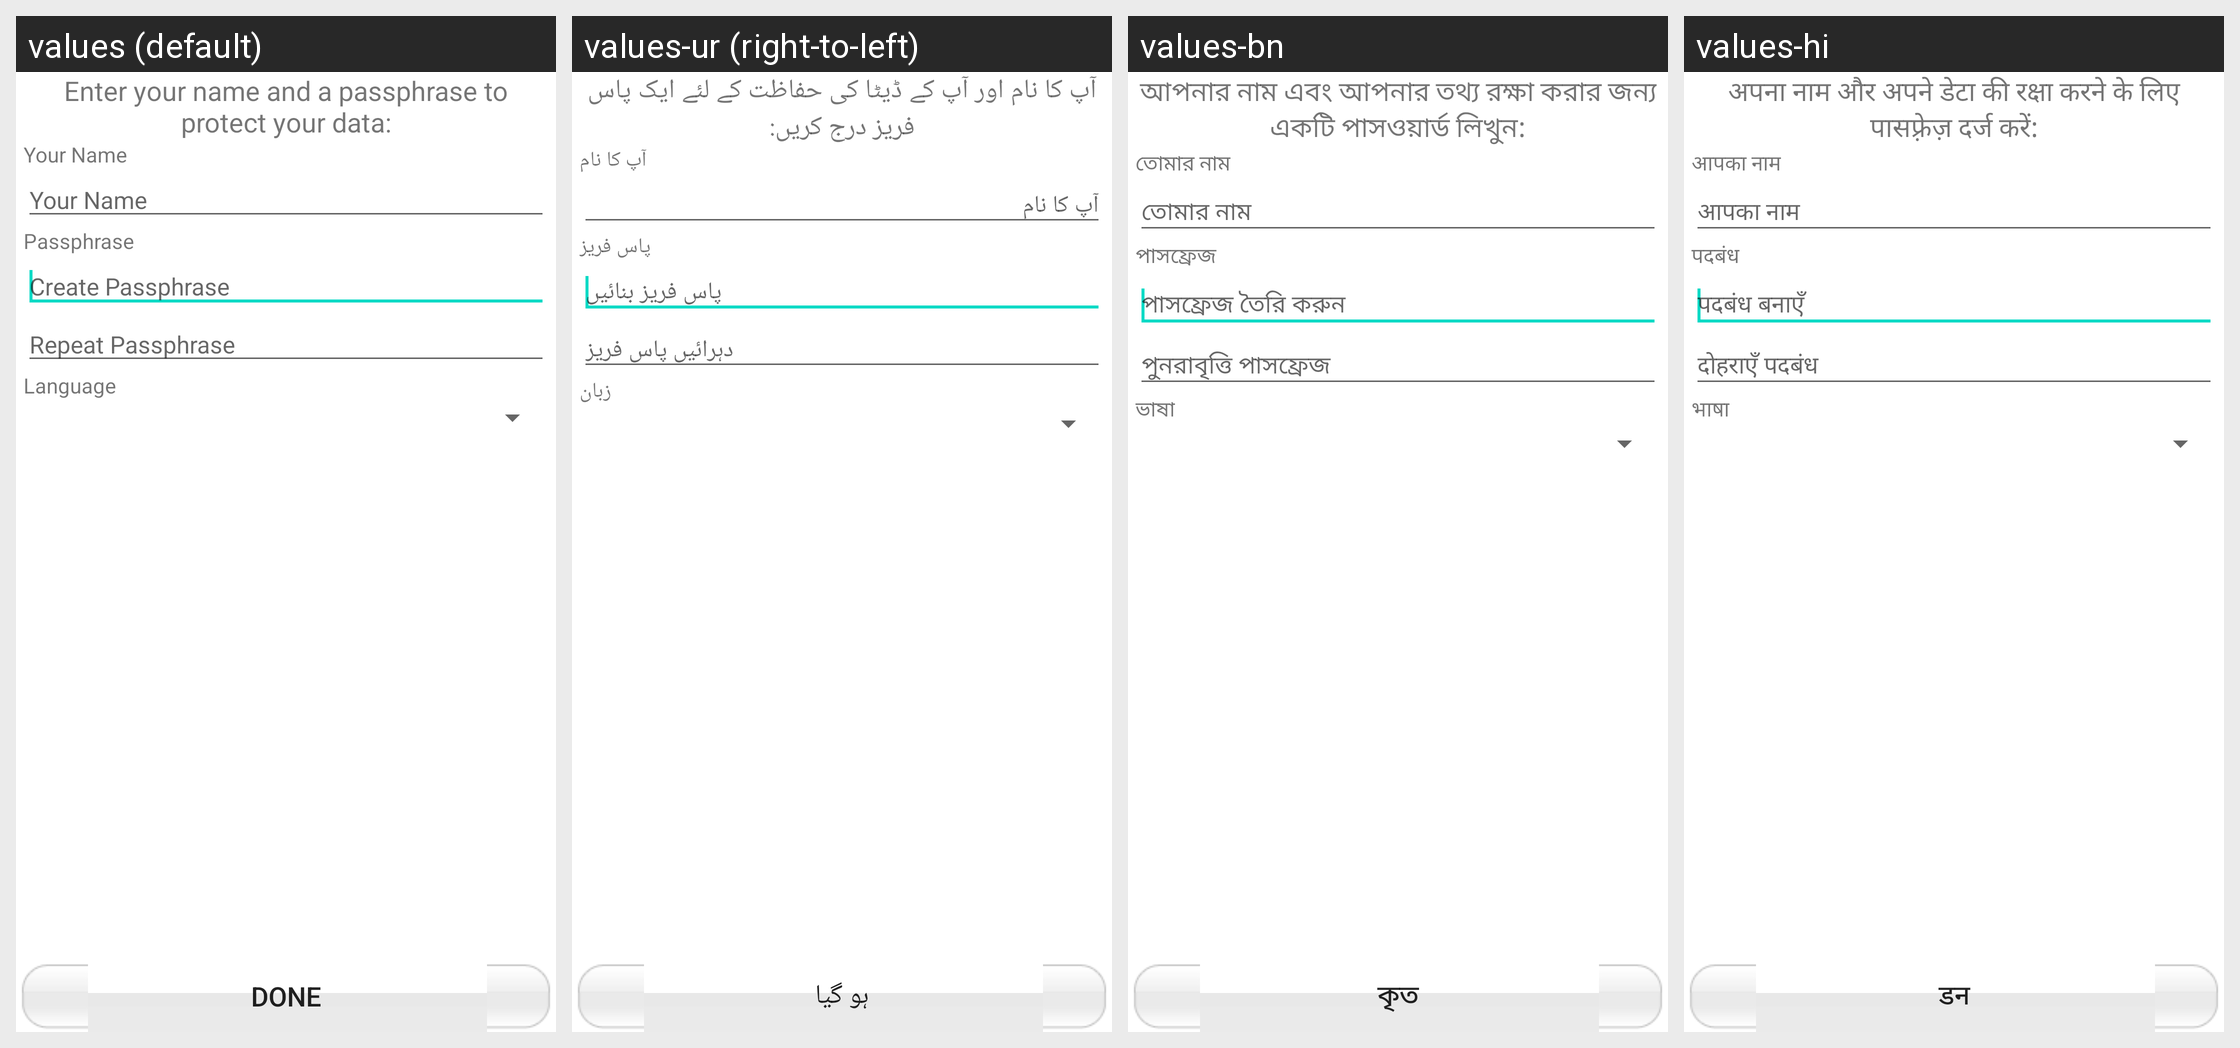

Strings drawn on this Android screen and how each of the app's shown locales translates them:
Android screen res/layout/contact_adder.xml rendered under 4 locales, left to right: values (default), values-ur (right-to-left), values-bn, values-hi. Device: Nexus 5 (rendered at 1080×1920; each locale shown at half size, 540×960, under a caption strip naming it); theme Theme.MaterialComponents.DayNight.NoActionBar.
Other locales in the repository, not shown: values-af, values-ar, values-az, values-be, values-bg, values-bs, values-ca, values-cb, values-cs, values-cy, values-da, values-de, values-el, values-eo, values-es, values-et, values-eu, values-fa, values-fi, values-fr, values-ga, values-gl, values-gu, values-ha, values-hm, values-hr, values-ht, values-hu, values-hy, values-ig, values-in, values-is, values-it, values-iw, values-ja, values-ji, values-jv, values-ka, values-kk, values-km, values-kn, values-ko, values-la, values-lo, values-lt, values-lv, values-mg, values-mi, values-mk, values-ml, values-mn, values-mr, values-ms, values-mt, values-my, values-ne, values-nl, values-no, values-ny, values-pa, values-pl, values-pt, values-ro, values-ru, values-si, values-sk, values-sl, values-so, values-sq, values-sr, values-st, values-su, values-sv, values-sw, values-ta, values-te, values-tg, values-th, values-tl, values-tr, values-uk, values-uz, values-vi, values-yo, values-zh, values-zh-rCN, values-zh-rTW, values-zu.
Strings drawn on this screen, with the default value and each locale's value (text and hints the layout hard-codes, and strings that could not be matched under every locale, appear in the picture but are not listed):

label_FindInstruct
  values: Enter your name and a passphrase to protect your data:
  values-ur: آپ کا نام اور آپ کے ڈیٹا کی حفاظت کے لئے ایک پاس فریز درج کریں:
  values-bn: আপনার নাম এবং আপনার তথ্য রক্ষা করার জন্য একটি পাসওয়ার্ড লিখুন:
  values-hi: अपना नाम और अपने डेटा की रक्षा करने के लिए पासफ़्रेज़ दर्ज करें:

label_ContactName
  values: Your Name
  values-ur: آپ کا نام
  values-bn: তোমার নাম
  values-hi: आपका नाम

title_passphrase
  values: Passphrase
  values-ur: پاس فریز
  values-bn: পাসফ্রেজ
  values-hi: पदबंध

label_PassHintCreate
  values: Create Passphrase
  values-ur: پاس فریز بنائیں
  values-bn: পাসফ্রেজ তৈরি করুন
  values-hi: पदबंध बनाएँ

label_PassHintRepeat
  values: Repeat Passphrase
  values-ur: دہرائیں پاس فریز
  values-bn: পুনরাবৃত্তি পাসফ্রেজ
  values-hi: दोहराएँ पदबंध

menu_language
  values: Language
  values-ur: زبان
  values-bn: ভাষা
  values-hi: भाषा

btn_Done
  values: Done
  values-ur: ہو گیا
  values-bn: কৃত
  values-hi: डन
